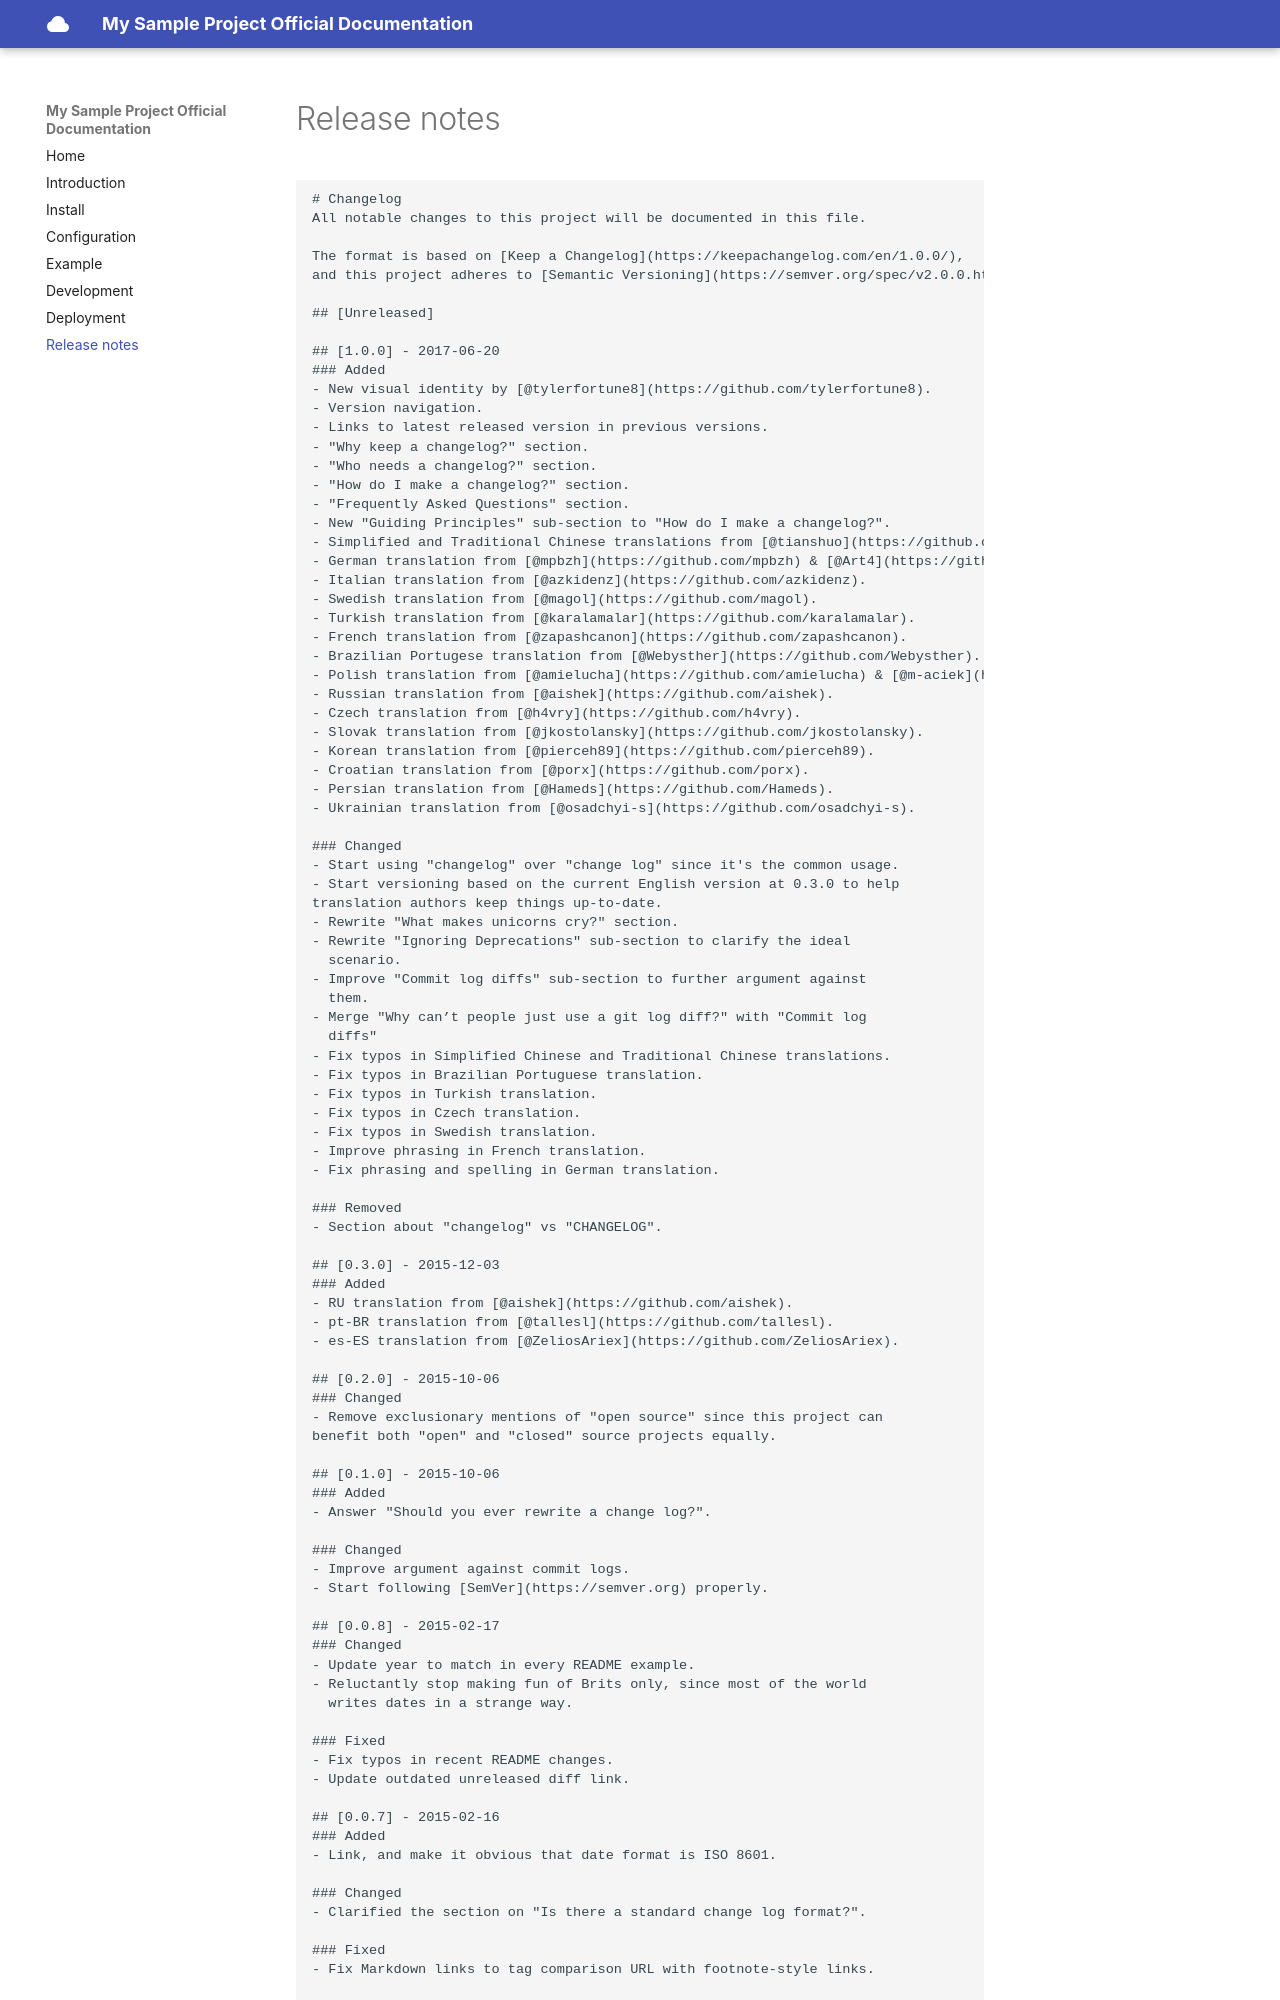

repository: yriahi/mkdocs-sample · page: release_notes/index.html · generator: mkdocs

# Release notes

````
# Changelog
All notable changes to this project will be documented in this file.

The format is based on [Keep a Changelog](https://keepachangelog.com/en/1.0.0/),
and this project adheres to [Semantic Versioning](https://semver.org/spec/v2.0.0.html).

## [Unreleased]

## [1.0.0] - 2017-06-20
### Added
- New visual identity by [@tylerfortune8](https://github.com/tylerfortune8).
- Version navigation.
- Links to latest released version in previous versions.
- "Why keep a changelog?" section.
- "Who needs a changelog?" section.
- "How do I make a changelog?" section.
- "Frequently Asked Questions" section.
- New "Guiding Principles" sub-section to "How do I make a changelog?".
- Simplified and Traditional Chinese translations from [@tianshuo](https://github.com/tianshuo).
- German translation from [@mpbzh](https://github.com/mpbzh) & [@Art4](https://github.com/Art4).
- Italian translation from [@azkidenz](https://github.com/azkidenz).
- Swedish translation from [@magol](https://github.com/magol).
- Turkish translation from [@karalamalar](https://github.com/karalamalar).
- French translation from [@zapashcanon](https://github.com/zapashcanon).
- Brazilian Portugese translation from [@Webysther](https://github.com/Webysther).
- Polish translation from [@amielucha](https://github.com/amielucha) & [@m-aciek](https://github.com/m-aciek).
- Russian translation from [@aishek](https://github.com/aishek).
- Czech translation from [@h4vry](https://github.com/h4vry).
- Slovak translation from [@jkostolansky](https://github.com/jkostolansky).
- Korean translation from [@pierceh89](https://github.com/pierceh89).
- Croatian translation from [@porx](https://github.com/porx).
- Persian translation from [@Hameds](https://github.com/Hameds).
- Ukrainian translation from [@osadchyi-s](https://github.com/osadchyi-s).

### Changed
- Start using "changelog" over "change log" since it's the common usage.
- Start versioning based on the current English version at 0.3.0 to help
translation authors keep things up-to-date.
- Rewrite "What makes unicorns cry?" section.
- Rewrite "Ignoring Deprecations" sub-section to clarify the ideal
  scenario.
- Improve "Commit log diffs" sub-section to further argument against
  them.
- Merge "Why can’t people just use a git log diff?" with "Commit log
  diffs"
- Fix typos in Simplified Chinese and Traditional Chinese translations.
- Fix typos in Brazilian Portuguese translation.
- Fix typos in Turkish translation.
- Fix typos in Czech translation.
- Fix typos in Swedish translation.
- Improve phrasing in French translation.
- Fix phrasing and spelling in German translation.

### Removed
- Section about "changelog" vs "CHANGELOG".

## [0.3.0] - 2015-12-03
### Added
- RU translation from [@aishek](https://github.com/aishek).
- pt-BR translation from [@tallesl](https://github.com/tallesl).
- es-ES translation from [@ZeliosAriex](https://github.com/ZeliosAriex).

## [0.2.0] - 2015-10-06
### Changed
- Remove exclusionary mentions of "open source" since this project can
benefit both "open" and "closed" source projects equally.

## [0.1.0] - 2015-10-06
### Added
- Answer "Should you ever rewrite a change log?".

### Changed
- Improve argument against commit logs.
- Start following [SemVer](https://semver.org) properly.

## [0.0.8] - 2015-02-17
### Changed
- Update year to match in every README example.
- Reluctantly stop making fun of Brits only, since most of the world
  writes dates in a strange way.

### Fixed
- Fix typos in recent README changes.
- Update outdated unreleased diff link.

## [0.0.7] - 2015-02-16
### Added
- Link, and make it obvious that date format is ISO 8601.

### Changed
- Clarified the section on "Is there a standard change log format?".

### Fixed
- Fix Markdown links to tag comparison URL with footnote-style links.

## [0.0.6] - 2014-12-12
### Added
- README section on "yanked" releases.
